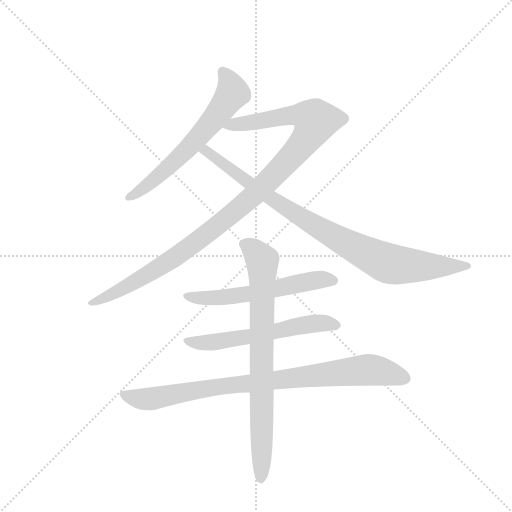
t = 0.00 s
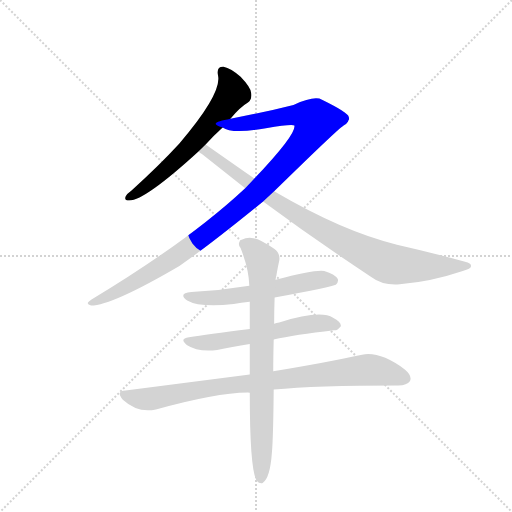
t = 1.29 s
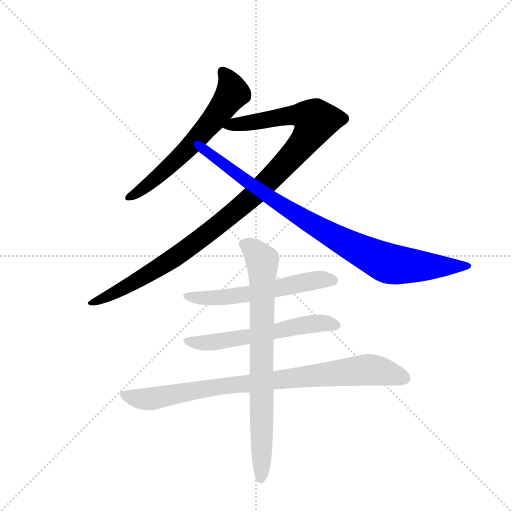
t = 2.57 s
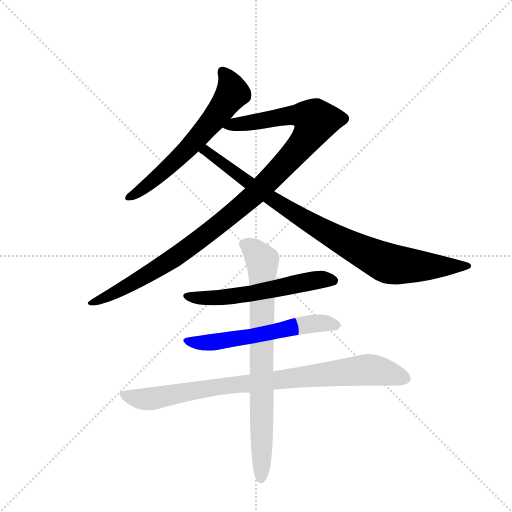
t = 3.86 s
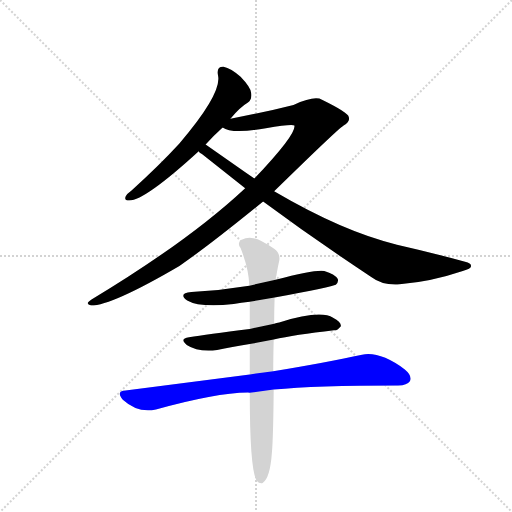
t = 5.14 s
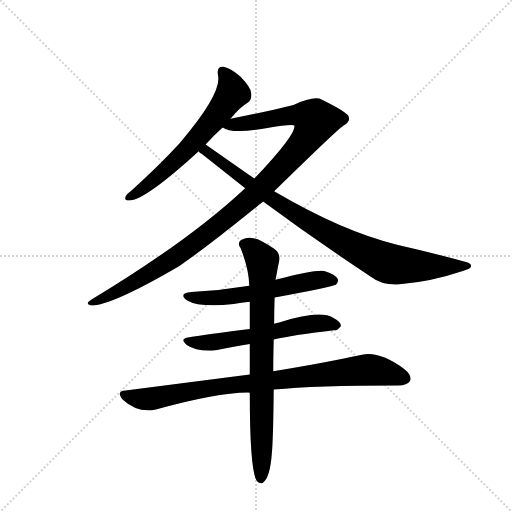
t = 6.43 s

The animated SVG that drew these frames (rendered in a browser with its animation timeline set to each time). Animation: 7 CSS @keyframes rules; one cycle of 6.43 s.

<svg version="1.1" viewBox="0 0 1024 1024" xmlns="http://www.w3.org/2000/svg">
  <g stroke="lightgray" stroke-dasharray="1,1" stroke-width="1" transform="scale(4, 4)">
    <line x1="0" y1="0" x2="256" y2="256"></line>
    <line x1="256" y1="0" x2="0" y2="256"></line>
    <line x1="128" y1="0" x2="128" y2="256"></line>
    <line x1="0" y1="128" x2="256" y2="128"></line>
  </g>
  <g transform="scale(0.92, -0.92) translate(60, -900)">
    <style type="text/css">
      
        @keyframes keyframes0 {
          from {
            stroke: blue;
            stroke-dashoffset: 628;
            stroke-width: 128;
          }
          67% {
            animation-timing-function: step-end;
            stroke: blue;
            stroke-dashoffset: 0;
            stroke-width: 128;
          }
          to {
            stroke: black;
            stroke-width: 1024;
          }
        }
        #make-me-a-hanzi-animation-0 {
          animation: keyframes0 0.7610677083333334s both;
          animation-delay: 0s;
          animation-timing-function: linear;
        }
      
        @keyframes keyframes1 {
          from {
            stroke: blue;
            stroke-dashoffset: 1091;
            stroke-width: 128;
          }
          78% {
            animation-timing-function: step-end;
            stroke: blue;
            stroke-dashoffset: 0;
            stroke-width: 128;
          }
          to {
            stroke: black;
            stroke-width: 1024;
          }
        }
        #make-me-a-hanzi-animation-1 {
          animation: keyframes1 1.1378580729166667s both;
          animation-delay: 0.7610677083333334s;
          animation-timing-function: linear;
        }
      
        @keyframes keyframes2 {
          from {
            stroke: blue;
            stroke-dashoffset: 905;
            stroke-width: 128;
          }
          75% {
            animation-timing-function: step-end;
            stroke: blue;
            stroke-dashoffset: 0;
            stroke-width: 128;
          }
          to {
            stroke: black;
            stroke-width: 1024;
          }
        }
        #make-me-a-hanzi-animation-2 {
          animation: keyframes2 0.9864908854166666s both;
          animation-delay: 1.89892578125s;
          animation-timing-function: linear;
        }
      
        @keyframes keyframes3 {
          from {
            stroke: blue;
            stroke-dashoffset: 576;
            stroke-width: 128;
          }
          65% {
            animation-timing-function: step-end;
            stroke: blue;
            stroke-dashoffset: 0;
            stroke-width: 128;
          }
          to {
            stroke: black;
            stroke-width: 1024;
          }
        }
        #make-me-a-hanzi-animation-3 {
          animation: keyframes3 0.71875s both;
          animation-delay: 2.8854166666666665s;
          animation-timing-function: linear;
        }
      
        @keyframes keyframes4 {
          from {
            stroke: blue;
            stroke-dashoffset: 585;
            stroke-width: 128;
          }
          66% {
            animation-timing-function: step-end;
            stroke: blue;
            stroke-dashoffset: 0;
            stroke-width: 128;
          }
          to {
            stroke: black;
            stroke-width: 1024;
          }
        }
        #make-me-a-hanzi-animation-4 {
          animation: keyframes4 0.72607421875s both;
          animation-delay: 3.6041666666666665s;
          animation-timing-function: linear;
        }
      
        @keyframes keyframes5 {
          from {
            stroke: blue;
            stroke-dashoffset: 872;
            stroke-width: 128;
          }
          74% {
            animation-timing-function: step-end;
            stroke: blue;
            stroke-dashoffset: 0;
            stroke-width: 128;
          }
          to {
            stroke: black;
            stroke-width: 1024;
          }
        }
        #make-me-a-hanzi-animation-5 {
          animation: keyframes5 0.9596354166666666s both;
          animation-delay: 4.330240885416666s;
          animation-timing-function: linear;
        }
      
        @keyframes keyframes6 {
          from {
            stroke: blue;
            stroke-dashoffset: 784;
            stroke-width: 128;
          }
          72% {
            animation-timing-function: step-end;
            stroke: blue;
            stroke-dashoffset: 0;
            stroke-width: 128;
          }
          to {
            stroke: black;
            stroke-width: 1024;
          }
        }
        #make-me-a-hanzi-animation-6 {
          animation: keyframes6 0.8880208333333334s both;
          animation-delay: 5.289876302083333s;
          animation-timing-function: linear;
        }
      
    </style>
    
      <path d="M 441 642 Q 462 667 479 677 Q 488 684 486 698 Q 485 710 463 733 Q 442 752 426 755 Q 410 756 414 736 Q 423 697 330 588 Q 285 539 226 486 Q 216 479 213 473 Q 209 464 221 464 Q 255 464 372 571 L 387 586 Q 403 604 424 623 L 441 642 Z" fill="lightgray"></path>
    
      <path d="M 536 484 Q 675 620 687 627 Q 702 636 698 646 Q 697 655 640 683 Q 625 693 578 672 Q 502 653 441 642 C 412 636 395 632 424 623 Q 443 608 518 621 Q 575 631 580 627 Q 584 608 493 512 L 473 491 Q 350 376 139 249 Q 123 239 138 236 Q 183 236 330 322 Q 393 365 512 462 L 536 484 Z" fill="lightgray"></path>
    
      <path d="M 512 462 Q 627 377 747 298 Q 772 279 809 282 Q 878 288 946 311 Q 964 315 964 321 Q 965 328 951 331 Q 882 350 803 368 Q 686 396 536 484 L 493 512 L 474 525 L 387 586 C 362 603 349 590 372 571 Q 373 568 379 565 L 473 491 L 512 462 Z" fill="lightgray"></path>
    
      <path d="M 537 253 Q 663 277 670 281 Q 677 288 674 294 Q 668 304 645 311 Q 627 315 539 292 L 482 279 Q 421 269 356 265 Q 326 262 347 247 Q 374 231 448 239 Q 464 242 483 244 L 537 253 Z" fill="lightgray"></path>
    
      <path d="M 535 162 Q 580 172 666 182 Q 673 181 681 191 Q 682 200 664 209 Q 637 227 547 199 Q 541 198 536 196 L 483 185 Q 389 173 351 167 Q 329 164 346 150 Q 370 134 412 139 Q 443 146 483 152 L 535 162 Z" fill="lightgray"></path>
    
      <path d="M 535 53 Q 625 62 806 62 Q 825 62 831 71 Q 837 83 820 97 Q 766 137 727 129 Q 654 113 534 93 L 483 86 L 213 51 Q 191 50 207 31 Q 240 1 279 10 Q 408 46 479 47 Q 480 47 483 46 L 535 53 Z" fill="lightgray"></path>
    
      <path d="M 483 46 Q 483 -122 498 -145 Q 504 -152 511 -150 Q 527 -140 531 -85 Q 534 -54 535 53 L 534 93 Q 534 123 535 162 L 536 196 Q 536 223 537 253 L 539 292 Q 540 298 541 302 Q 544 320 547 333 Q 550 349 536 359 Q 505 380 491 382 Q 479 386 464 378 Q 455 371 463 361 Q 481 315 482 279 L 483 244 L 483 185 L 483 152 L 483 86 L 483 46 Z" fill="lightgray"></path>
    
    
      <clipPath id="make-me-a-hanzi-clip-0">
        <path d="M 441 642 Q 462 667 479 677 Q 488 684 486 698 Q 485 710 463 733 Q 442 752 426 755 Q 410 756 414 736 Q 423 697 330 588 Q 285 539 226 486 Q 216 479 213 473 Q 209 464 221 464 Q 255 464 372 571 L 387 586 Q 403 604 424 623 L 441 642 Z"></path>
      </clipPath>
      <path clip-path="url(#make-me-a-hanzi-clip-0)" d="M 424 743 L 434 732 L 446 698 L 408 645 L 316 544 L 274 507 L 221 472" fill="none" id="make-me-a-hanzi-animation-0" stroke-dasharray="500 1000" stroke-linecap="round"></path>
    
      <clipPath id="make-me-a-hanzi-clip-1">
        <path d="M 536 484 Q 675 620 687 627 Q 702 636 698 646 Q 697 655 640 683 Q 625 693 578 672 Q 502 653 441 642 C 412 636 395 632 424 623 Q 443 608 518 621 Q 575 631 580 627 Q 584 608 493 512 L 473 491 Q 350 376 139 249 Q 123 239 138 236 Q 183 236 330 322 Q 393 365 512 462 L 536 484 Z"></path>
      </clipPath>
      <path clip-path="url(#make-me-a-hanzi-clip-1)" d="M 431 626 L 575 650 L 599 650 L 626 637 L 608 600 L 549 531 L 446 436 L 291 321 L 224 281 L 141 242" fill="none" id="make-me-a-hanzi-animation-1" stroke-dasharray="963 1926" stroke-linecap="round"></path>
    
      <clipPath id="make-me-a-hanzi-clip-2">
        <path d="M 512 462 Q 627 377 747 298 Q 772 279 809 282 Q 878 288 946 311 Q 964 315 964 321 Q 965 328 951 331 Q 882 350 803 368 Q 686 396 536 484 L 493 512 L 474 525 L 387 586 C 362 603 349 590 372 571 Q 373 568 379 565 L 473 491 L 512 462 Z"></path>
      </clipPath>
      <path clip-path="url(#make-me-a-hanzi-clip-2)" d="M 379 572 L 400 565 L 554 452 L 677 379 L 763 336 L 813 323 L 958 322" fill="none" id="make-me-a-hanzi-animation-2" stroke-dasharray="777 1554" stroke-linecap="round"></path>
    
      <clipPath id="make-me-a-hanzi-clip-3">
        <path d="M 537 253 Q 663 277 670 281 Q 677 288 674 294 Q 668 304 645 311 Q 627 315 539 292 L 482 279 Q 421 269 356 265 Q 326 262 347 247 Q 374 231 448 239 Q 464 242 483 244 L 537 253 Z"></path>
      </clipPath>
      <path clip-path="url(#make-me-a-hanzi-clip-3)" d="M 349 257 L 418 252 L 547 272 L 625 291 L 665 290" fill="none" id="make-me-a-hanzi-animation-3" stroke-dasharray="448 896" stroke-linecap="round"></path>
    
      <clipPath id="make-me-a-hanzi-clip-4">
        <path d="M 535 162 Q 580 172 666 182 Q 673 181 681 191 Q 682 200 664 209 Q 637 227 547 199 Q 541 198 536 196 L 483 185 Q 389 173 351 167 Q 329 164 346 150 Q 370 134 412 139 Q 443 146 483 152 L 535 162 Z"></path>
      </clipPath>
      <path clip-path="url(#make-me-a-hanzi-clip-4)" d="M 347 159 L 415 157 L 600 194 L 672 193" fill="none" id="make-me-a-hanzi-animation-4" stroke-dasharray="457 914" stroke-linecap="round"></path>
    
      <clipPath id="make-me-a-hanzi-clip-5">
        <path d="M 535 53 Q 625 62 806 62 Q 825 62 831 71 Q 837 83 820 97 Q 766 137 727 129 Q 654 113 534 93 L 483 86 L 213 51 Q 191 50 207 31 Q 240 1 279 10 Q 408 46 479 47 Q 480 47 483 46 L 535 53 Z"></path>
      </clipPath>
      <path clip-path="url(#make-me-a-hanzi-clip-5)" d="M 210 41 L 268 33 L 433 62 L 743 96 L 819 77" fill="none" id="make-me-a-hanzi-animation-5" stroke-dasharray="744 1488" stroke-linecap="round"></path>
    
      <clipPath id="make-me-a-hanzi-clip-6">
        <path d="M 483 46 Q 483 -122 498 -145 Q 504 -152 511 -150 Q 527 -140 531 -85 Q 534 -54 535 53 L 534 93 Q 534 123 535 162 L 536 196 Q 536 223 537 253 L 539 292 Q 540 298 541 302 Q 544 320 547 333 Q 550 349 536 359 Q 505 380 491 382 Q 479 386 464 378 Q 455 371 463 361 Q 481 315 482 279 L 483 244 L 483 185 L 483 152 L 483 86 L 483 46 Z"></path>
      </clipPath>
      <path clip-path="url(#make-me-a-hanzi-clip-6)" d="M 470 369 L 494 354 L 510 333 L 507 -140" fill="none" id="make-me-a-hanzi-animation-6" stroke-dasharray="656 1312" stroke-linecap="round"></path>
    
  </g>
</svg>
